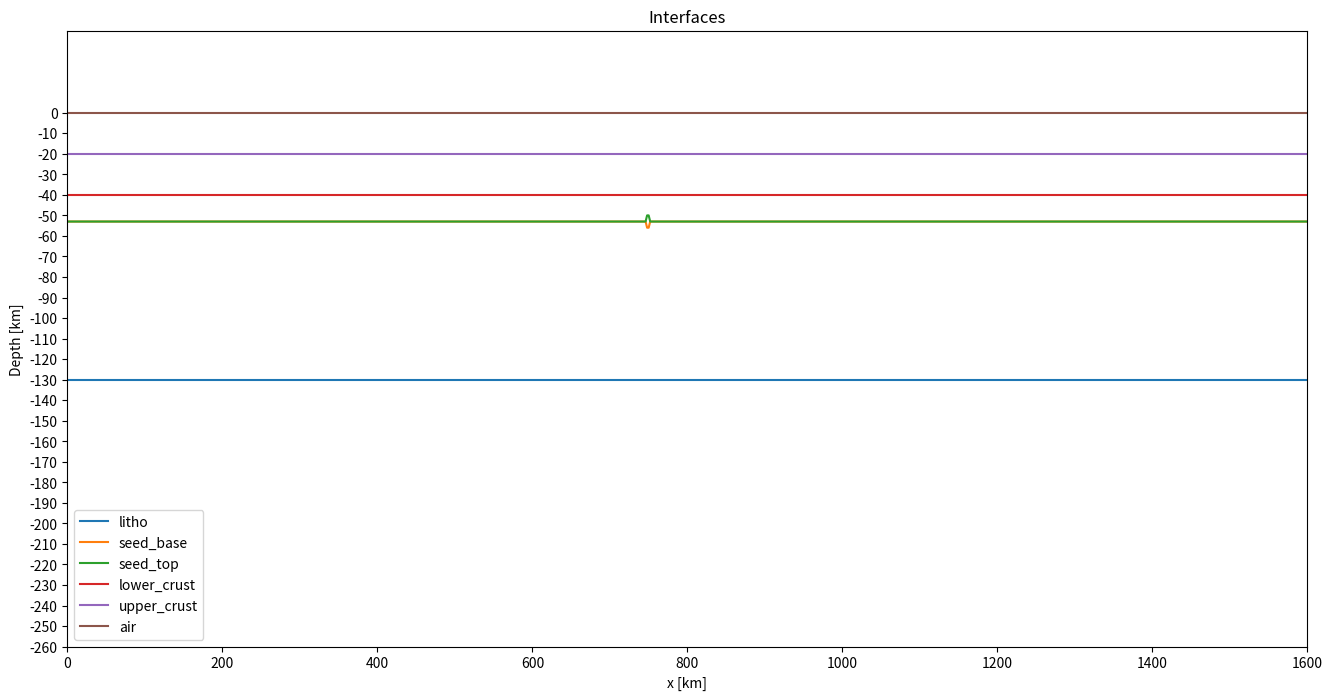
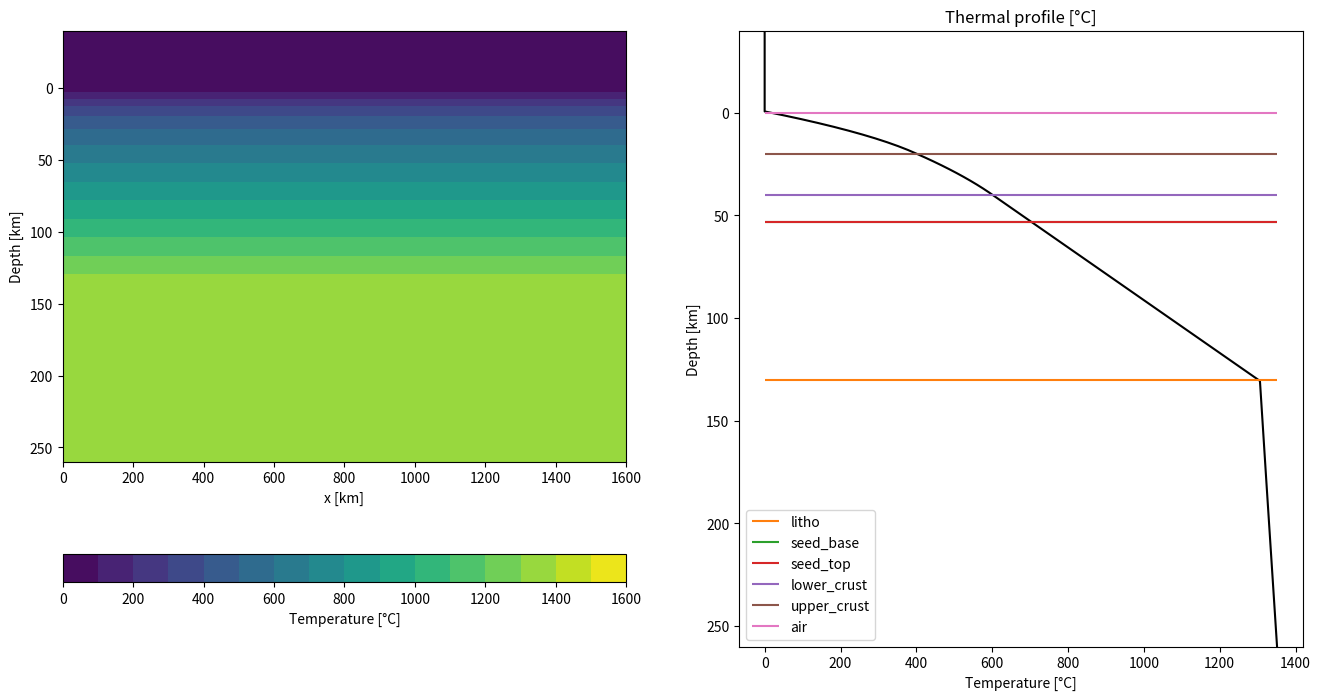
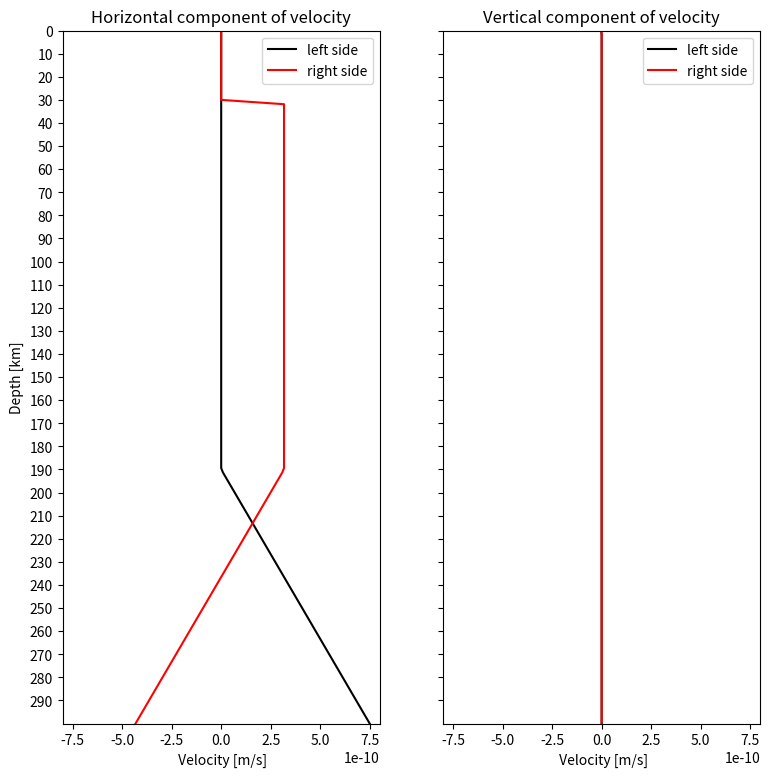

Source code (Python) for these figures, in order:
"""Writes the input files of the example continental_rift_non_dimensional/model1 of Mandyoc.

Code cells of examples/continental_rift_non_dimensional/model1/create_input_and_plot_non_dim.ipynb of Mandyoc (https://github.com/ggciag/mandyoc),
Copyright (c) 2020, MANDYOC Developers, BSD 3-Clause License (see LICENSE_MANDYOC).
"""
import matplotlib

matplotlib.use("Agg")  # the figures of the notebook are not shown

import numpy as np
import matplotlib.pyplot as plt

import pandas as pd


# Horizontal and vertical extent of the model in meters:
Lx, Lz = 1600.0e3, 300.0e3

# Number of points in horizontal and vertical direction:
Nx, Nz = 801,161 #1601, 301


x = np.linspace(0, Lx, Nx)
z = np.linspace(Lz, 0, Nz)

X, Z = np.meshgrid(x, z)


# Sticky air layer:
thickness_sa = 40.0e3

# Lower crust:
thickness_lower_crust = 20.0e3

# Upper crust:
thickness_upper_crust = 20.0e3

# Lithosphere:
thickness_litho = 130.0e3

# Seed depth bellow base of lower crust
seed_depth = 13.0e3


interfaces = {
    "litho": np.ones(Nx) * (thickness_litho + thickness_sa),
    "seed_base": np.ones(Nx) * (seed_depth + thickness_lower_crust + thickness_upper_crust + thickness_sa),
    "seed_top": np.ones(Nx) * (seed_depth + thickness_lower_crust + thickness_upper_crust + thickness_sa),
    "lower_crust": np.ones(Nx) * (thickness_lower_crust + thickness_upper_crust + thickness_sa),
    "upper_crust": np.ones(Nx) * (thickness_upper_crust + thickness_sa),
    "air": np.ones(Nx) * (thickness_sa),
}


# Seed thickness in meters:
thickness_seed = 6.0e3
# Seed horizontal position in meters:
x_seed = 750.0e3
# Number of points of horizontal extent
n_seed = 2

interfaces["seed_base"][
 int(Nx * x_seed // Lx - n_seed // 2) : int(Nx * x_seed // Lx + n_seed // 2)
] = (
    interfaces["seed_base"][
        int(Nx * x_seed // Lx - n_seed // 2) : int(Nx * x_seed // Lx + n_seed // 2)
    ]
    + thickness_seed // 2
)

interfaces["seed_top"][
    int(Nx * x_seed // Lx - n_seed // 2) : int(Nx * x_seed // Lx + n_seed // 2)
] = (
    interfaces["seed_top"][
        int(Nx * x_seed // Lx - n_seed // 2) : int(Nx * x_seed // Lx + n_seed // 2)
    ]
    - thickness_seed // 2
)


fig, ax = plt.subplots(figsize=(16, 8))

for label, layer in interfaces.items():
    ax.plot(x / 1e3, (-layer + thickness_sa) / 1e3, label=f"{label}")

ax.set_yticks(np.arange(-Lz / 1e3, 1 / 1e3, 10))
ax.set_xlim([0, Lx/1000])
ax.set_ylim([(-Lz + thickness_sa) / 1e3, 0 + thickness_sa / 1e3])

ax.set_xlabel("x [km]")
ax.set_ylabel("Depth [km]")

plt.title("Interfaces")
plt.legend()

plt.close("all")


# Define the radiogenic heat for the upper and lower crust in W/kg:
Huc = 2.5e-6 / 2700.0
Hlc = 0.8e-6 / 2800.0

# Create and save the interface file:
with open("interfaces.txt", "w") as f:
    layer_properties = f"""
        C   1.0       1.0        0.1        1.0        1.0         1.0         1.0
        rho 3378.0    3354.0     3354.0     3354.0     2800.0      2700.0      1.0
        H   0.0       9.0e-12    9.0e-12    9.0e-12    {Hlc}       {Huc}       0.0
        A   1.393e-14 2.4168e-15 2.4168e-15 2.4168e-15 8.574e-28   8.574e-28   1.0e-18
        n   3.0       3.5        3.5        3.5        4.0         4.0         1.0
        Q   429.0e3   540.0e3    540.0e3    540.0e3    222.0e3     222.0e3     0.0
        V   15.0e-6   25.0e-6    25.0e-6    25.0e-6    0.0         0.0         0.0
    """

    for line in layer_properties.split("\n"):
        line = line.strip()
        if len(line):
            f.write(" ".join(line.split()) + "\n")

    # layer interfaces
    data = -1 * np.array(tuple(interfaces.values())).T
    np.savetxt(f, data, fmt="%.1f")


kappa = 1.0e-6 # m^2/s
ccapacity = 1250 # J/(kg K)
tem_p = 1262  # °C
g = -10 # m/s^2
alpha = 3.28e-5 # 1/K


# Temperature when z < 130 km:
temp_z = 1300 * (z - thickness_sa) / (thickness_litho)

# Sublithospheric temperature:
temp_adiabatic = tem_p / np.exp(g * alpha * (z - thickness_sa) / ccapacity)

temp_z[temp_z < 0.0] = 0.0
temp_z[temp_z > temp_adiabatic] = temp_adiabatic[temp_z > temp_adiabatic]


H = np.zeros_like(temp_z)

# Add the H value for the upper crust:
cond = (z >= thickness_sa) & (z < thickness_upper_crust + thickness_sa)
H[cond] = Huc

# Add the H value for the lower crust:
cond = (z >= thickness_upper_crust + thickness_sa) & (
    z < thickness_lower_crust + thickness_upper_crust + thickness_sa
)   # lower crust
H[cond] = Hlc


Taux = np.copy(temp_z)
t = 0
dt = 10000
dt_sec = dt * 365 * 24 * 3600
cond = (z > thickness_sa + thickness_litho) | (temp_z == 0)
dz = Lz / (Nz - 1)

# Apply the thermal diffusivity
while t < 500.0e6:
    temp_z[1:-1] += (
        kappa * dt_sec * ((temp_z[2:] + temp_z[:-2] - 2 * temp_z[1:-1]) / dz ** 2)
        + H[1:-1] * dt_sec / ccapacity
    )
    temp_z[cond] = Taux[cond]
    t = t + dt


temp_z = np.ones_like(X) * temp_z[:, None]

print(np.shape(temp_z))

# Save the initial temperature file
np.savetxt(
    "input_temperature_0.txt",
    np.reshape(temp_z, (Nx * Nz)),
    header="T1\nT2\nT3\nT4"
)


fig, (ax0, ax1) = plt.subplots(nrows=1, ncols=2, figsize=(16, 8))

# Temperature field:
im1 = ax0.contourf(
    X / 1.0e3,
    (Z - thickness_sa) / 1.0e3,
    temp_z,
    levels=np.arange(0, 1610, 100)
    )

ax0.set_ylim((Lz - thickness_sa) / 1.0e3, -thickness_sa / 1e3)
ax0.set_ylabel("Depth [km]")
ax0.set_xlabel("x [km]")
cbar = fig.colorbar(im1, orientation='horizontal', ax=ax0)
cbar.set_label("Temperature [°C]")

# Profile:
ax1.set_title("Thermal profile [°C]")
ax1.plot(temp_z[:, 0], (z - thickness_sa) / 1.0e3, "-k")
# Add interfaces:
code = 0
for label in list(interfaces.keys()):
    code += 1
    color = "C" + str(code)
    ax1.hlines(
        (interfaces[label][0] - thickness_sa) / 1.0e3,
        np.min(temp_z[:, 0]),
        np.max(temp_z[:, 0]),
        label=f"{label}",
        color=color,
    )

ax1.set_ylim((Lz - thickness_sa) / 1.0e3, -thickness_sa / 1e3)
ax1.set_xlabel("Temperature [°C]")
ax1.set_ylabel("Depth [km]")

plt.legend(loc="lower left")
plt.close("all")


# Convert 1 cm/year to m/s:
velocity_L = 0.005 / (365 * 24 * 3600)

# Define the thickness with constant velocity in meters
thickness_v_const = 150.0e3

thickness_a = Lz - thickness_sa - thickness_v_const

velocity_R = 2 * velocity_L * (thickness_v_const + thickness_a) / thickness_a

fac_air = 10.0e3


# Create  horizontal and vertical velocity:
VX, VZ = np.zeros_like(X), np.zeros_like(X)


# When 0 <= z <= (h_v_const + thickness_sa), VX is zero.
# When (h_v_const * thickness_sa) <= z <= Lz, VX goes from 0 to vR.
cond = (Z > thickness_v_const + thickness_sa) & (X == 0)
VX[cond] = velocity_R * (Z[cond] - thickness_v_const - thickness_sa) / thickness_a


# When 0 <= z <= (h_v_const + thickness_sa), VX is 2vL
# When (h_v_const + thickness_sa) < z <= Lz, VX goes from 2vL to -vR + 2vL
cond = (Z > thickness_v_const + thickness_sa) & (X == Lx)
VX[cond] = -velocity_R * (Z[cond] - thickness_v_const - thickness_sa) / thickness_a

VX[X == Lx] += 2 * velocity_L

VX[Z <= thickness_sa - fac_air] = 0


# For the left side:
v0= VX[(X == 0)]
sum_velocity_left = np.sum(v0[1:-1]) + (v0[0] + v0[-1]) / 2.0

# For the right side:
vf = VX[(X == Lx)]
sum_velocity_right = np.sum(vf[1:-1]) + (vf[0] + vf[-1]) / 2.0

dz = Lz / (Nz - 1)
diff = (sum_velocity_right - sum_velocity_left) * dz

print("Sum of the integrals over the boundary is:", diff)


vv = -diff / Lx

VZ[Z == 0] = vv


VVX = np.copy(np.reshape(VX, Nx * Nz))
VVZ = np.copy(np.reshape(VZ, Nx * Nz))

velocity = np.zeros((2, Nx * Nz))

velocity[0, :] = VVX
velocity[1, :] = VVZ

velocity = np.reshape(velocity.T, (np.size(velocity)))

np.savetxt("input_velocity_0.txt", velocity, header="v1\nv2\nv3\nv4")


fig, (ax0, ax1) = plt.subplots(nrows=1, ncols=2, figsize=(9, 9), sharey=True)

ax0.plot(VX[:, 0], (z) / 1e3, "k-", label="left side")
ax1.plot(VZ[:, 0], (z) / 1e3, "k-", label="left side")

ax0.plot(VX[:, -1], (z ) / 1e3, "r-", label="right side")
ax1.plot(VZ[:, -1], (z) / 1e3, "r-", label="right side")

ax0.legend()
ax1.legend()

ax0_xlim = ax0.get_xlim()
ax1_xlim = ax1.get_xlim()

ax0.set_yticks(np.arange(-40, Lz / 1e3, 10))
#ax1.set_yticks(np.arange(0, Lz / 1000, 20))

ax0.set_ylim([Lz / 1e3 , 0])


ax0.set_xlim([-8e-10, 8e-10])
ax1.set_xlim([-8e-10, 8e-10])

ax0.set_xlabel(" Velocity [m/s]")
ax1.set_xlabel(" Velocity [m/s]")
ax0.set_ylabel("Depth [km]")

ax0.set_title("Horizontal component of velocity")
ax1.set_title("Vertical component of velocity")

plt.close("all")


params = f"""
nx = {Nx}
nz = {Nz}
lx = {Lx}
lz = {Lz}


# Simulation options
multigrid                           = 1             # ok -> soon to be on the command line only
solver                              = iterative        # default is direct [direct/iterative]
denok                               = 1.0e-5       #Mod # default is 1.0E-4
particles_per_element               = 40          # default is 81
particles_perturb_factor            = 0.7           # default is 0.5 [values are between 0 and 1]
rtol                                = 1.0e-7        #Mod# the absolute size of the residual norm (relevant only for iterative methods), default is 1.0E-5
RK4                                 = Euler         # default is Euler [Euler/Runge-Kutta]
Xi_min                              = 1.0e-7       # default is 1.0E-14
random_initial_strain               = 0.3           # default is 0.0
pressure_const                      = -1.0          # default is -1.0 (not used) - useful only in horizontal 2D models
initial_dynamic_range               = True         # default is False [True/False]
periodic_boundary                   = False         # default is False [True/False]
high_kappa_in_asthenosphere         = False         # default is False [True/False]
K_fluvial                           = 2.0e-7        # default is 2.0E-7
m_fluvial                           = 1.0           # default is 1.0
sea_level                           = 0.0           # default is 0.0
basal_heat                          = 0.0          # default is -1.0

# Surface processes
sp_surface_tracking                 = False         # default is False [True/False]
sp_surface_processes                = False         # default is False [True/False]
sp_d_c                              = 1.0          # default is 0.0
plot_sediment                       = False         # default is False [True/False]
a2l                                 = True          # default is True [True/False]

free_surface_stab                   = True          # default is True [True/False]
theta_FSSA                          = 0.5           # default is 0.5 (only relevant when free_surface_stab = True)

# Time constrains
step_max                            = 5000          # Maximum time-step of the simulation
time_max                            = 100.0e6     # Maximum time of the simulation [years]
dt_max                              = 10.0e3      # Maximum time between steps of the simulation [years]
step_print                          = 10            # Make file every <step_print>
sub_division_time_step              = 0.5           # default is 1.0
initial_print_step                  = 0             # default is 0
initial_print_max_time              = 1.0e6         # default is 1.0E6 [years]

# Viscosity
viscosity_reference                 = 1.0e26        # Reference viscosity [Pa.s]
viscosity_max                       = 1.0e25        # Maximum viscosity [Pa.s]
viscosity_min                       = 1.0e18        # Minimum viscosity [Pa.s]
viscosity_per_element               = constant      # default is variable [constant/variable]
viscosity_mean_method               = arithmetic      # default is harmonic [harmonic/arithmetic]
viscosity_dependence                = pressure      # default is depth [pressure/depth]

# External ASCII inputs/outputs
interfaces_from_ascii               = True          # default is False [True/False]
n_interfaces                        = {len(interfaces.keys())}           # Number of interfaces int the interfaces.txt file
variable_bcv                        = False         # default is False [True/False]
temperature_from_ascii              = True         # default is False [True/False]
velocity_from_ascii                 = True         # default is False [True/False]
binary_output                       = False         # default is False [True/False]
sticky_blanket_air                  = True         # default is False [True/False]


print_step_files                    = True          # default is True [True/False]
checkered                           = False         # Print one element in the print_step_files (default is False [True/False])

sp_mode                             = none

geoq                                = on            # ok
geoq_fac                            = 100.0           # ok

# Physical parameters
temperature_difference              = 1500.         # ok
thermal_expansion_coefficient       = 3.28e-5       # ok
thermal_diffusivity_coefficient     = 1.0e-6        # ok
gravity_acceleration                = 10.0          # ok
density_mantle                      = 3300.         # ok
external_heat                       = 0.0e-12       # ok
heat_capacity                       = 1250.         # ok

non_linear_method                   = on            # ok
adiabatic_component                 = on            # ok
radiogenic_component                = on            # ok

# Velocity boundary conditions
top_normal_velocity                 = fixed         # ok
top_tangential_velocity             = free          # ok
bot_normal_velocity                 = fixed         # ok
bot_tangential_velocity             = free          # ok
left_normal_velocity                = fixed         # ok
left_tangential_velocity            = fixed         # ok
right_normal_velocity               = fixed         # ok
right_tangential_velocity           = fixed         # ok

surface_velocity                    = 0.0e-2        # ok
multi_velocity                      = False         # default is False [True/False]

# Temperature boundary conditions
top_temperature                     = fixed         # ok
bot_temperature                     = fixed         # ok
left_temperature                    = fixed          # ok
right_temperature                   = fixed          # ok

rheology_model                      = 9             # ok
T_initial                           = 3             # ok

nondimensionalization               = True


"""
# Create the parameter file
with open("param.txt", "w") as f:
    for line in params.split("\n"):
        line = line.strip()
        if len(line):
            f.write(" ".join(line.split()) + "\n")
